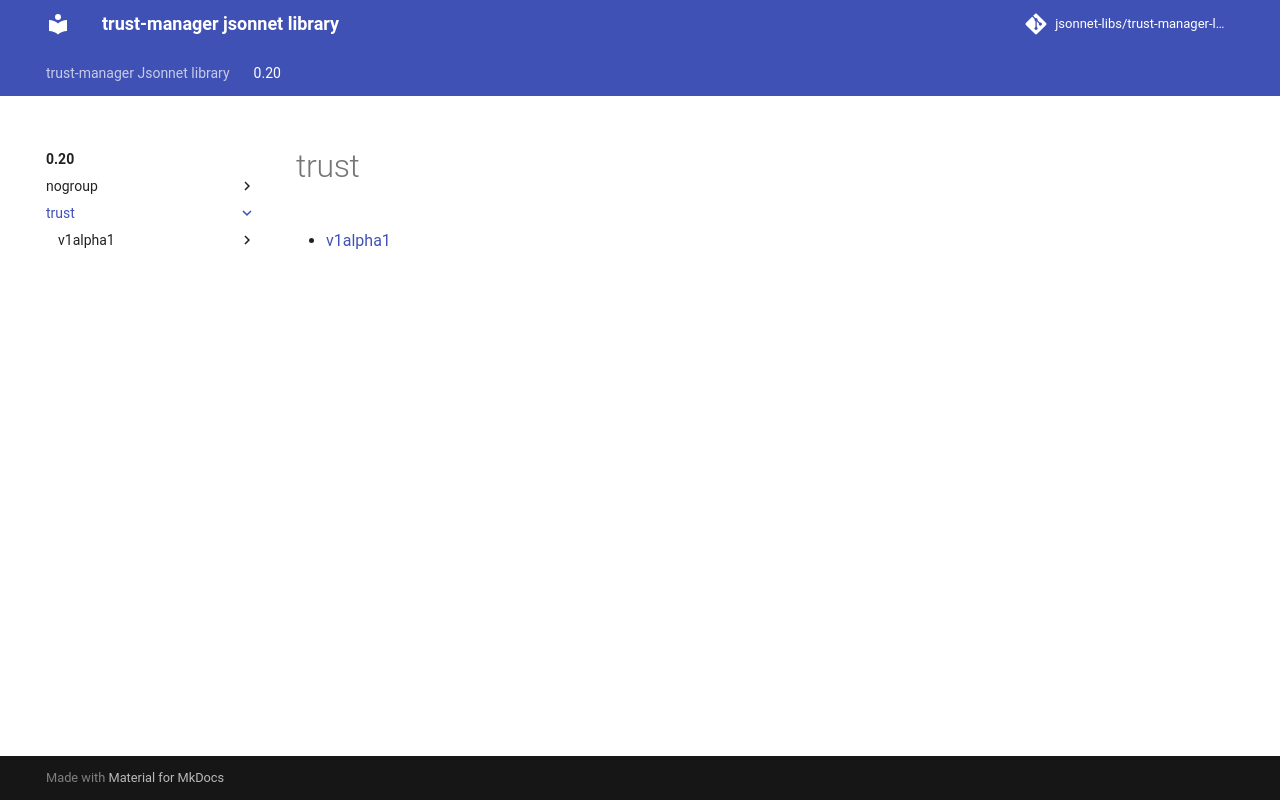

repository: jsonnet-libs/trust-manager-libsonnet · page: 0.20/trust/index.html · generator: mkdocs

---
permalink: /0.20/trust/
---

# trust



* [v1alpha1](v1alpha1/index.md)
